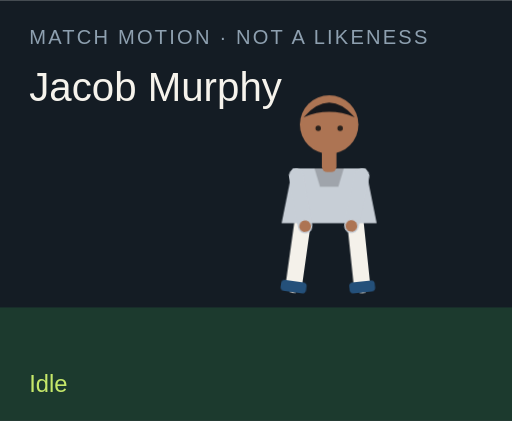
t = 0.00 s
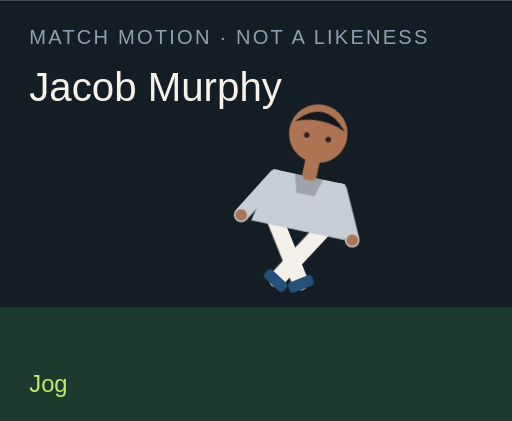
t = 1.50 s
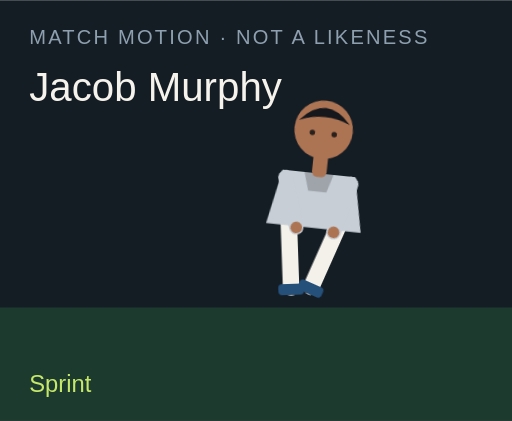
t = 3.00 s
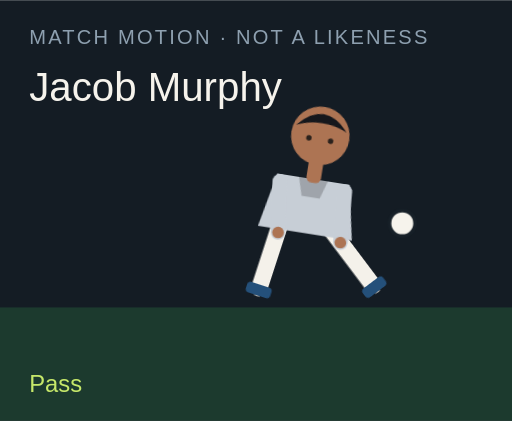
t = 4.50 s
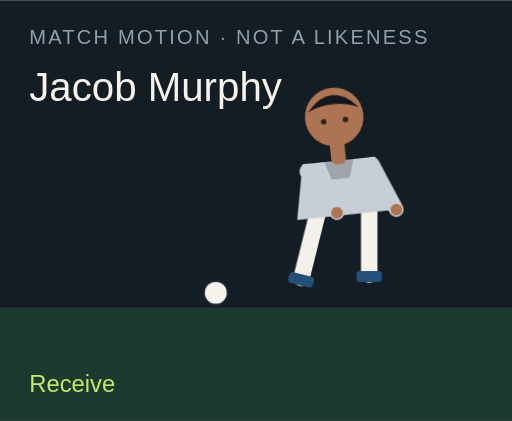
t = 6.00 s
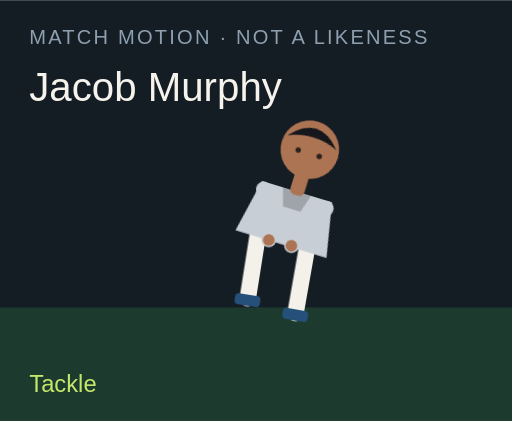
t = 7.50 s

The animated SVG that drew these frames (rendered in a browser with its animation timeline set to each time). Animation: 18 CSS @keyframes rules; one cycle of 9.00 s, repeats indefinitely.

<?xml version="1.0" encoding="UTF-8"?>
<svg xmlns="http://www.w3.org/2000/svg" viewBox="0 0 280 230" role="img">
  <style>@media (prefers-reduced-motion: reduce){animate,animateTransform{display:none}}</style>
  <rect width="280" height="230" fill="#141c24"/>
  <rect y="168" width="280" height="62" fill="#1c3a2e"/>
  <text x="16" y="24" fill="#8ea0b0" font-family="Arial,sans-serif" font-size="11" letter-spacing="1.2">MATCH MOTION · NOT A LIKENESS</text>
  <text x="16" y="55" fill="#f6f3ec" font-family="Impact,sans-serif" font-size="22">Jacob Murphy</text>
  <circle r="7" fill="#f6f3ec" stroke="#172028" stroke-width="2" id="motion-5542" cx="150" cy="160" opacity="0">
    
    
    
  </circle>
  <g transform="translate(132 40)">
    <g id="motion-5564" transform="rotate(0 48 90)">
      
      <g id="motion-5566" transform="translate(0 0)">
        
        <g transform="translate(34 78)"><g id="motion-5568" transform="rotate(8)"><path d="M0 0 V38" stroke="#f4f1ea" stroke-width="9" stroke-linecap="round"/><rect x="-7" y="36" width="14" height="6" rx="2" fill="#24507a"/></g></g>
        <g transform="translate(62 78)"><g id="motion-5570" transform="rotate(-6)"><path d="M0 0 V38" stroke="#f4f1ea" stroke-width="9" stroke-linecap="round"/><rect x="-7" y="36" width="14" height="6" rx="2" fill="#24507a"/></g></g>
        <path d="M28 52 h40 l6 30 H22 Z" fill="#c7ced6"/>
        <path d="M40 52 h16 l-3 10 H43 Z" fill="#000" opacity=".2"/>
        <g transform="translate(30 56)"><g id="motion-5572" transform="rotate(-10)"><path d="M0 0 V28" stroke="#c7ced6" stroke-width="8" stroke-linecap="round"/><circle cx="0" cy="28" r="3.2" fill="#ad7453"/></g></g>
        <g transform="translate(66 56)"><g id="motion-5574" transform="rotate(12)"><path d="M0 0 V28" stroke="#c7ced6" stroke-width="8" stroke-linecap="round"/><circle cx="0" cy="28" r="3.2" fill="#ad7453"/></g></g>
        <rect x="44" y="40" width="8" height="14" rx="3" fill="#ad7453"/>
        <circle cx="48" cy="28" r="16" fill="#ad7453"/>
        <path d="M34 24 Q48 8 62 24 Q48 18 34 24" fill="#15171c"/>
        <circle cx="42" cy="30" r="1.5" fill="#2a211c"/><circle cx="54" cy="30" r="1.5" fill="#2a211c"/>
      </g>
    </g>
  </g>
  <text x="16" y="214" fill="#c6e86a" font-family="Arial,sans-serif" font-size="13" opacity="1" id="motion-5546">Idle</text><text x="16" y="214" fill="#c6e86a" font-family="Arial,sans-serif" font-size="13" opacity="0" id="motion-5548">Jog</text><text x="16" y="214" fill="#c6e86a" font-family="Arial,sans-serif" font-size="13" opacity="0" id="motion-5550">Sprint</text><text x="16" y="214" fill="#c6e86a" font-family="Arial,sans-serif" font-size="13" opacity="0" id="motion-5552">Dribble</text><text x="16" y="214" fill="#c6e86a" font-family="Arial,sans-serif" font-size="13" opacity="0" id="motion-5554">Pass</text><text x="16" y="214" fill="#c6e86a" font-family="Arial,sans-serif" font-size="13" opacity="0" id="motion-5556">Shoot</text><text x="16" y="214" fill="#c6e86a" font-family="Arial,sans-serif" font-size="13" opacity="0" id="motion-5558">Receive</text><text x="16" y="214" fill="#c6e86a" font-family="Arial,sans-serif" font-size="13" opacity="0" id="motion-5560">Tackle</text><text x="16" y="214" fill="#c6e86a" font-family="Arial,sans-serif" font-size="13" opacity="0" id="motion-5562">Arms wide</text>
<style>@keyframes track-5543{0%{cx:150px}11.1%{cx:156px}22.2%{cx:164px}33.300000000000004%{cx:142px}44.4%{cx:190px}55.60000000000001%{cx:250px}66.7%{cx:118px}77.8%{cx:150px}88.9%{cx:150px}100%{cx:150px}}@keyframes track-5544{0%{cy:160px}11.1%{cy:158px}22.2%{cy:154px}33.300000000000004%{cy:156px}44.4%{cy:148px}55.60000000000001%{cy:96px}66.7%{cy:160px}77.8%{cy:160px}88.9%{cy:160px}100%{cy:160px}}@keyframes track-5545{0%{opacity:0}11.1%{opacity:0}22.2%{opacity:0}33.300000000000004%{opacity:1}44.4%{opacity:1}55.60000000000001%{opacity:1}66.7%{opacity:1}77.8%{opacity:0}88.9%{opacity:0}100%{opacity:0}}@keyframes track-5547{0%{opacity:1}11.1%{opacity:0}22.2%{opacity:0}33.300000000000004%{opacity:0}44.4%{opacity:0}55.60000000000001%{opacity:0}66.7%{opacity:0}77.8%{opacity:0}88.9%{opacity:0}100%{opacity:1}}@keyframes track-5549{0%{opacity:0}11.1%{opacity:1}22.2%{opacity:0}33.300000000000004%{opacity:0}44.4%{opacity:0}55.60000000000001%{opacity:0}66.7%{opacity:0}77.8%{opacity:0}88.9%{opacity:0}100%{opacity:0}}@keyframes track-5551{0%{opacity:0}11.1%{opacity:0}22.2%{opacity:1}33.300000000000004%{opacity:0}44.4%{opacity:0}55.60000000000001%{opacity:0}66.7%{opacity:0}77.8%{opacity:0}88.9%{opacity:0}100%{opacity:0}}@keyframes track-5553{0%{opacity:0}11.1%{opacity:0}22.2%{opacity:0}33.300000000000004%{opacity:1}44.4%{opacity:0}55.60000000000001%{opacity:0}66.7%{opacity:0}77.8%{opacity:0}88.9%{opacity:0}100%{opacity:0}}@keyframes track-5555{0%{opacity:0}11.1%{opacity:0}22.2%{opacity:0}33.300000000000004%{opacity:0}44.4%{opacity:1}55.60000000000001%{opacity:0}66.7%{opacity:0}77.8%{opacity:0}88.9%{opacity:0}100%{opacity:0}}@keyframes track-5557{0%{opacity:0}11.1%{opacity:0}22.2%{opacity:0}33.300000000000004%{opacity:0}44.4%{opacity:0}55.60000000000001%{opacity:1}66.7%{opacity:0}77.8%{opacity:0}88.9%{opacity:0}100%{opacity:0}}@keyframes track-5559{0%{opacity:0}11.1%{opacity:0}22.2%{opacity:0}33.300000000000004%{opacity:0}44.4%{opacity:0}55.60000000000001%{opacity:0}66.7%{opacity:1}77.8%{opacity:0}88.9%{opacity:0}100%{opacity:0}}@keyframes track-5561{0%{opacity:0}11.1%{opacity:0}22.2%{opacity:0}33.300000000000004%{opacity:0}44.4%{opacity:0}55.60000000000001%{opacity:0}66.7%{opacity:0}77.8%{opacity:1}88.9%{opacity:0}100%{opacity:0}}@keyframes track-5563{0%{opacity:0}11.1%{opacity:0}22.2%{opacity:0}33.300000000000004%{opacity:0}44.4%{opacity:0}55.60000000000001%{opacity:0}66.7%{opacity:0}77.8%{opacity:0}88.9%{opacity:1}100%{opacity:0}}@keyframes track-5565{0%{transform:rotate(0deg)}11.1%{transform:rotate(8deg)}22.2%{transform:rotate(16deg)}33.300000000000004%{transform:rotate(6deg)}44.4%{transform:rotate(4deg)}55.60000000000001%{transform:rotate(14deg)}66.7%{transform:rotate(-6deg)}77.8%{transform:rotate(34deg)}88.9%{transform:rotate(0deg)}100%{transform:rotate(0deg)}}@keyframes track-5567{0%{transform:translate(0px,0px)}11.1%{transform:translate(0px,-3px)}22.2%{transform:translate(0px,-6px)}33.300000000000004%{transform:translate(0px,-2px)}44.4%{transform:translate(0px,2px)}55.60000000000001%{transform:translate(0px,-4px)}66.7%{transform:translate(0px,1px)}77.8%{transform:translate(0px,10px)}88.9%{transform:translate(0px,-8px)}100%{transform:translate(0px,0px)}}@keyframes track-5569{0%{transform:rotate(8deg)}11.1%{transform:rotate(-26deg)}22.2%{transform:rotate(-42deg)}33.300000000000004%{transform:rotate(-8deg)}44.4%{transform:rotate(6deg)}55.60000000000001%{transform:rotate(12deg)}66.7%{transform:rotate(20deg)}77.8%{transform:rotate(-8deg)}88.9%{transform:rotate(-8deg)}100%{transform:rotate(8deg)}}@keyframes track-5571{0%{transform:rotate(-6deg)}11.1%{transform:rotate(24deg)}22.2%{transform:rotate(38deg)}33.300000000000004%{transform:rotate(18deg)}44.4%{transform:rotate(-38deg)}55.60000000000001%{transform:rotate(-54deg)}66.7%{transform:rotate(6deg)}77.8%{transform:rotate(-22deg)}88.9%{transform:rotate(8deg)}100%{transform:rotate(-6deg)}}@keyframes track-5573{0%{transform:rotate(-10deg)}11.1%{transform:rotate(24deg)}22.2%{transform:rotate(36deg)}33.300000000000004%{transform:rotate(-18deg)}44.4%{transform:rotate(10deg)}55.60000000000001%{transform:rotate(-24deg)}66.7%{transform:rotate(-30deg)}77.8%{transform:rotate(12deg)}88.9%{transform:rotate(-58deg)}100%{transform:rotate(-10deg)}}@keyframes track-5575{0%{transform:rotate(12deg)}11.1%{transform:rotate(-20deg)}22.2%{transform:rotate(-32deg)}33.300000000000004%{transform:rotate(14deg)}44.4%{transform:rotate(-26deg)}55.60000000000001%{transform:rotate(18deg)}66.7%{transform:rotate(-22deg)}77.8%{transform:rotate(-6deg)}88.9%{transform:rotate(58deg)}100%{transform:rotate(12deg)}}@media(prefers-reduced-motion:no-preference){#motion-5542{animation:track-5543 9s linear infinite both,track-5544 9s linear infinite both,track-5545 9s steps(1,end) infinite both}#motion-5546{animation:track-5547 9s steps(1,end) infinite both}#motion-5548{animation:track-5549 9s steps(1,end) infinite both}#motion-5550{animation:track-5551 9s steps(1,end) infinite both}#motion-5552{animation:track-5553 9s steps(1,end) infinite both}#motion-5554{animation:track-5555 9s steps(1,end) infinite both}#motion-5556{animation:track-5557 9s steps(1,end) infinite both}#motion-5558{animation:track-5559 9s steps(1,end) infinite both}#motion-5560{animation:track-5561 9s steps(1,end) infinite both}#motion-5562{animation:track-5563 9s steps(1,end) infinite both}#motion-5564{animation:track-5565 9s linear infinite both}#motion-5566{animation:track-5567 9s linear infinite both}#motion-5568{animation:track-5569 9s linear infinite both}#motion-5570{animation:track-5571 9s linear infinite both}#motion-5572{animation:track-5573 9s linear infinite both}#motion-5574{animation:track-5575 9s linear infinite both}}</style></svg>
